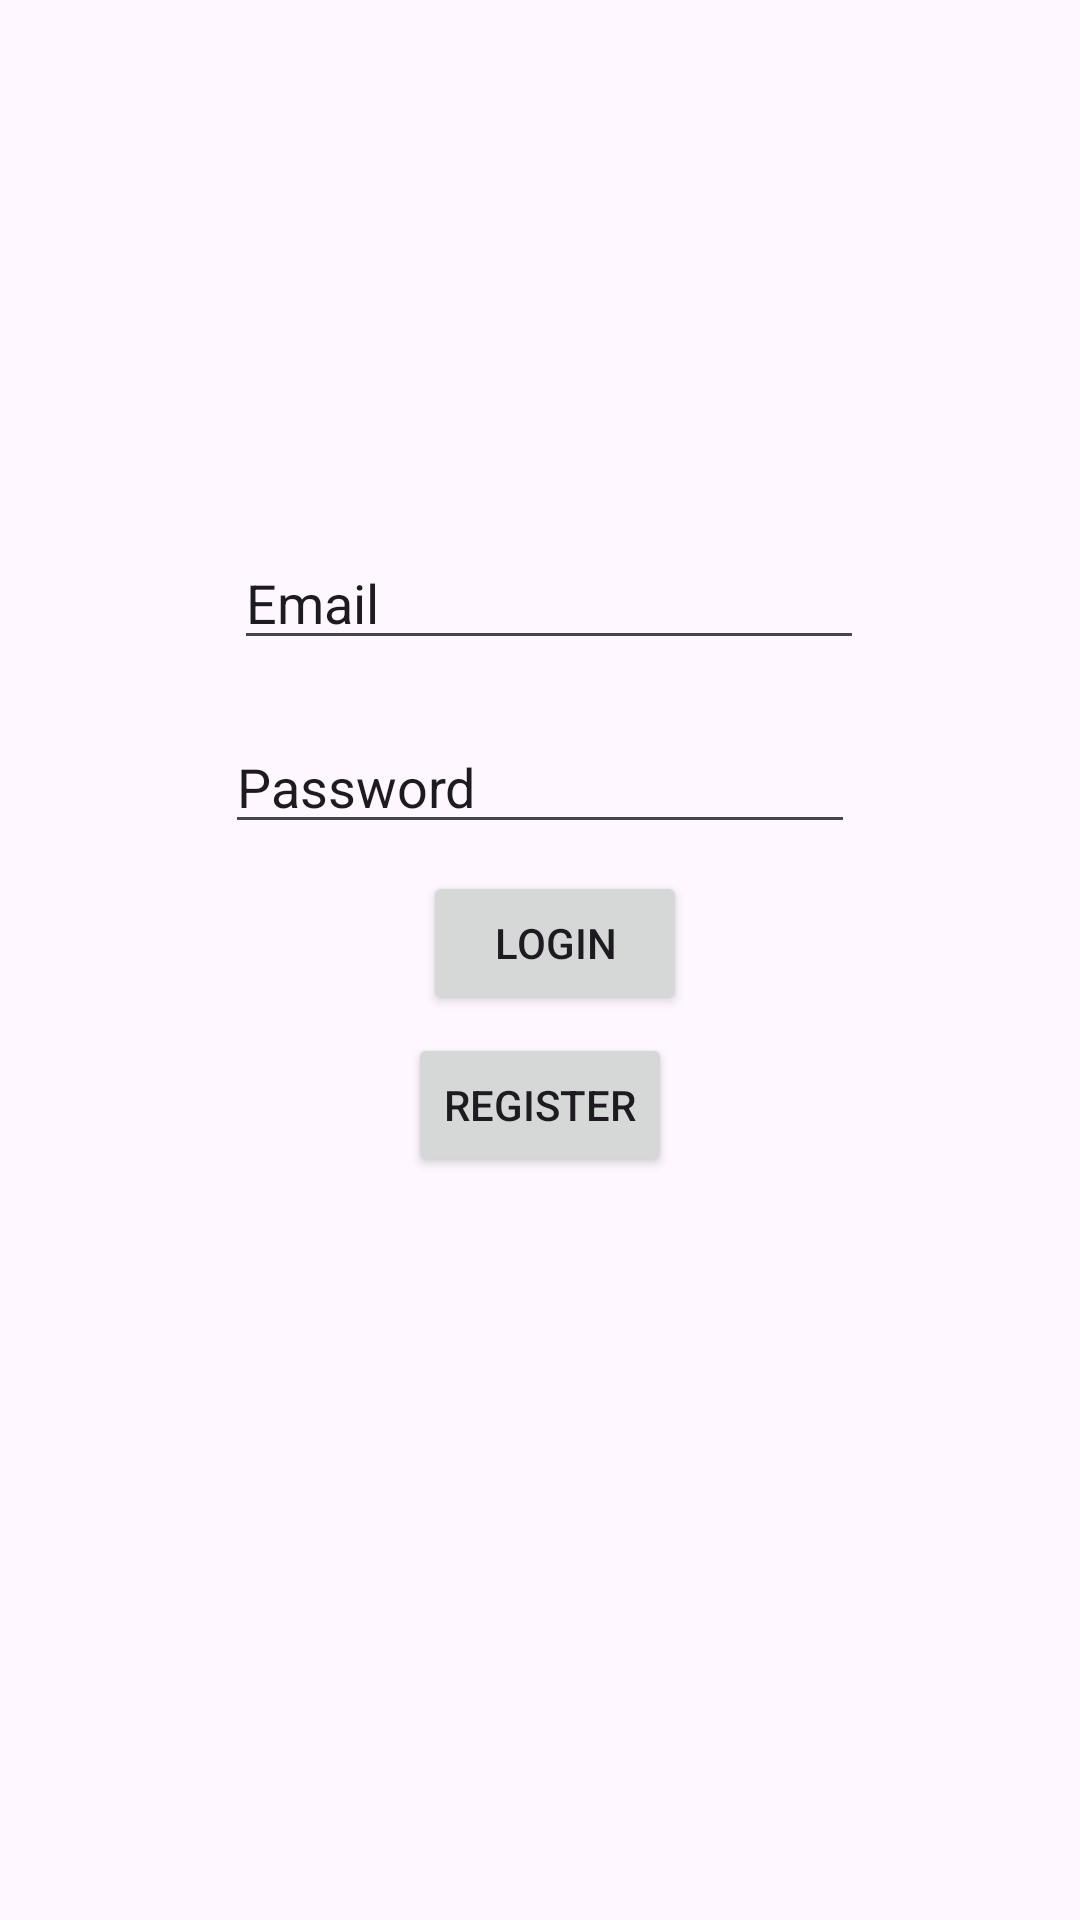

Write the Android layout XML for this screen, with the resource values it uses.
<!-- AndroidManifest.xml: application theme Theme.OPSC_Part2 -->
<!-- res/layout/activity_main.xml -->
<?xml version="1.0" encoding="utf-8"?>
<androidx.constraintlayout.widget.ConstraintLayout xmlns:android="http://schemas.android.com/apk/res/android"
    xmlns:app="http://schemas.android.com/apk/res-auto"
    xmlns:tools="http://schemas.android.com/tools"
    android:id="@+id/main"
    android:layout_width="match_parent"
    android:layout_height="match_parent"
    tools:context=".MainActivity">

    <EditText
        android:id="@+id/edtUser"
        android:layout_width="wrap_content"
        android:layout_height="wrap_content"
        android:layout_marginStart="3dp"
        android:layout_marginBottom="20dp"
        android:ems="10"
        android:inputType="text"
        android:text="Email"
        app:layout_constraintBottom_toTopOf="@+id/edtPass"
        app:layout_constraintStart_toStartOf="@+id/edtPass" />

    <EditText
        android:id="@+id/edtPass"
        android:layout_width="wrap_content"
        android:layout_height="wrap_content"
        android:layout_marginTop="240dp"
        android:ems="10"
        android:inputType="text"
        android:text="Password"
        app:layout_constraintEnd_toEndOf="parent"
        app:layout_constraintStart_toStartOf="parent"
        app:layout_constraintTop_toTopOf="parent" />

    <Button
        android:id="@+id/btnLogin"
        android:layout_width="wrap_content"
        android:layout_height="wrap_content"
        android:layout_marginStart="5dp"
        android:layout_marginBottom="6dp"
        android:text="Login"
        app:layout_constraintBottom_toTopOf="@+id/btnRegister"
        app:layout_constraintStart_toStartOf="@+id/btnRegister" />

    <Button
        android:id="@+id/btnRegister"
        android:layout_width="wrap_content"
        android:layout_height="wrap_content"
        android:layout_marginTop="63dp"
        android:text="Register"
        app:layout_constraintEnd_toEndOf="parent"
        app:layout_constraintStart_toStartOf="parent"
        app:layout_constraintTop_toBottomOf="@+id/edtPass" />

</androidx.constraintlayout.widget.ConstraintLayout>
<!-- resources referenced by this layout -->
<resources>
  <style name="Theme.OPSC_Part2" parent="Base.Theme.OPSC_Part2" />
  <style name="Base.Theme.OPSC_Part2" parent="Theme.Material3.DayNight.NoActionBar">
          
          
      </style>
</resources>
